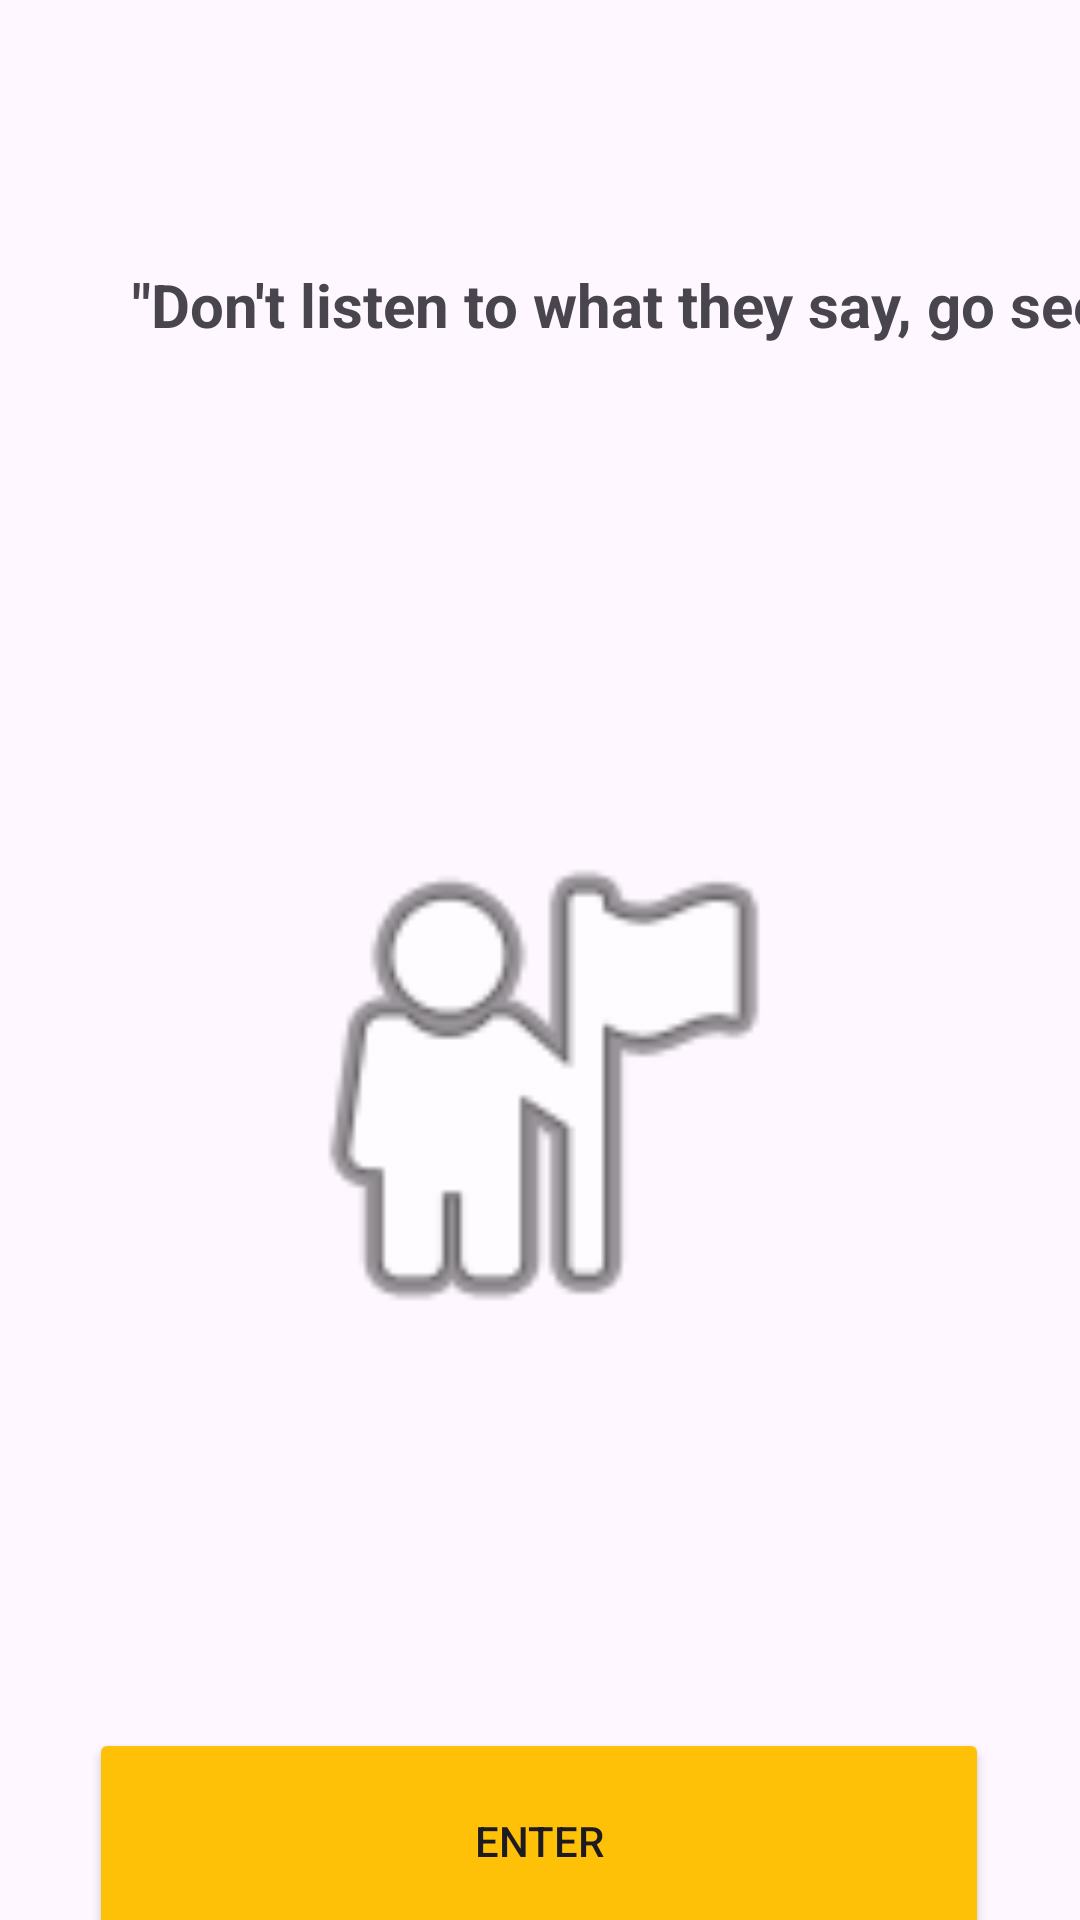

The Android layout XML behind this screen, and the referenced resources:
<!-- AndroidManifest.xml: application theme Theme.TravelerApp -->
<!-- res/layout/activity_main.xml -->
<?xml version="1.0" encoding="utf-8"?>
<androidx.constraintlayout.widget.ConstraintLayout xmlns:android="http://schemas.android.com/apk/res/android"
    xmlns:app="http://schemas.android.com/apk/res-auto"
    xmlns:tools="http://schemas.android.com/tools"
    android:layout_width="match_parent"
    android:layout_height="match_parent"
    tools:context=".activities.MainActivity">

    <TextView
        android:id="@+id/textView"
        android:layout_width="wrap_content"
        android:layout_height="wrap_content"
        android:layout_marginStart="44dp"
        android:layout_marginTop="88dp"
        android:text="&quot;Don't listen to what they say, go see&quot;"
        android:textSize="20sp"
        android:textStyle="bold"
        app:layout_constraintStart_toStartOf="parent"
        app:layout_constraintTop_toTopOf="parent" />

    <ImageView
        android:id="@+id/imageView"
        android:layout_width="190dp"
        android:layout_height="198dp"
        app:layout_constraintBottom_toTopOf="@+id/startBtn"
        app:layout_constraintEnd_toEndOf="parent"
        app:layout_constraintHorizontal_bias="0.497"
        app:layout_constraintStart_toStartOf="parent"
        app:layout_constraintTop_toBottomOf="@+id/textView"
        app:layout_constraintVertical_bias="0.561"
        app:srcCompat="@android:drawable/ic_menu_myplaces" />

    <Button
        android:id="@+id/startBtn"
        android:layout_width="300dp"
        android:layout_height="75dp"
        android:layout_marginTop="576dp"
        android:backgroundTint="#FFC107"
        android:clickable="true"
        android:text="Enter"
        app:layout_constraintEnd_toEndOf="parent"
        app:layout_constraintHorizontal_bias="0.495"
        app:layout_constraintStart_toStartOf="parent"
        app:layout_constraintTop_toTopOf="parent" />

</androidx.constraintlayout.widget.ConstraintLayout>
<!-- resources referenced by this layout -->
<resources>
  <style name="Theme.TravelerApp" parent="Base.Theme.TravelerApp" />
  <style name="Base.Theme.TravelerApp" parent="Theme.Material3.DayNight">
          
          
      </style>
</resources>
